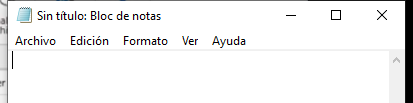
Task: Este proyecto contiene todas las clases vistas del curso de RPA.
Workflow: EscribirTextoEnNotepad

Step 1: Abrir Aplicación Notepad - Escribir mi primer Texto on the element in window 'Sin título: Bloc de notas' (notepad.exe)
